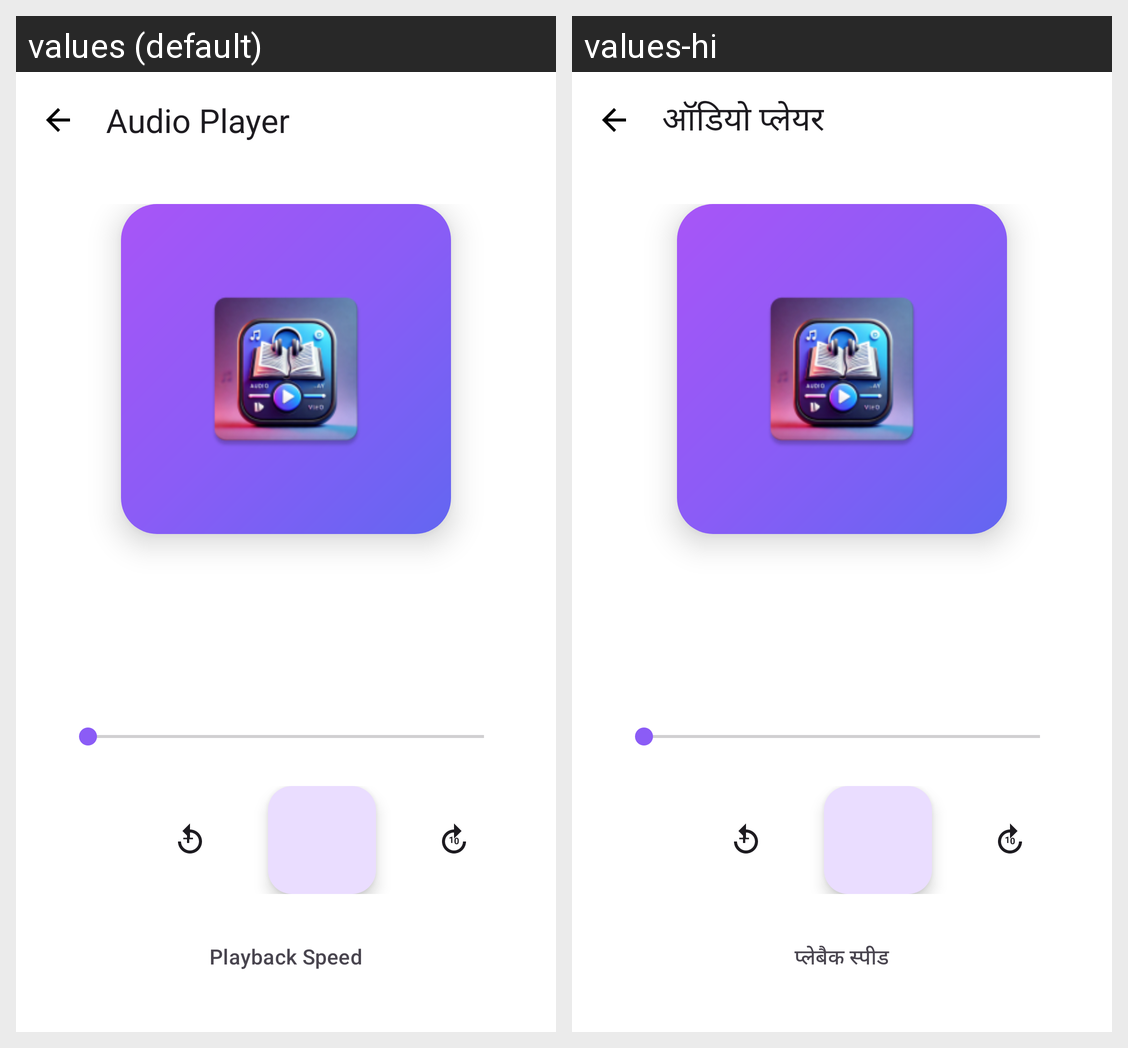

Translations of the strings shown on this Android screen, per locale in the grid:
Android screen res/layout/fragment_audio_player.xml rendered under 2 locales, left to right: values (default), values-hi. Device: Nexus 5 (rendered at 1080×1920; each locale shown at half size, 540×960, under a caption strip naming it); theme Theme.EduApp.
Strings drawn on this screen, with the default value and each locale's value (text and hints the layout hard-codes, and strings that could not be matched under every locale, appear in the picture but are not listed):

audio_player
  values: Audio Player
  values-hi: ऑडियो प्लेयर

playback_speed
  values: Playback Speed
  values-hi: प्लेबैक स्पीड
